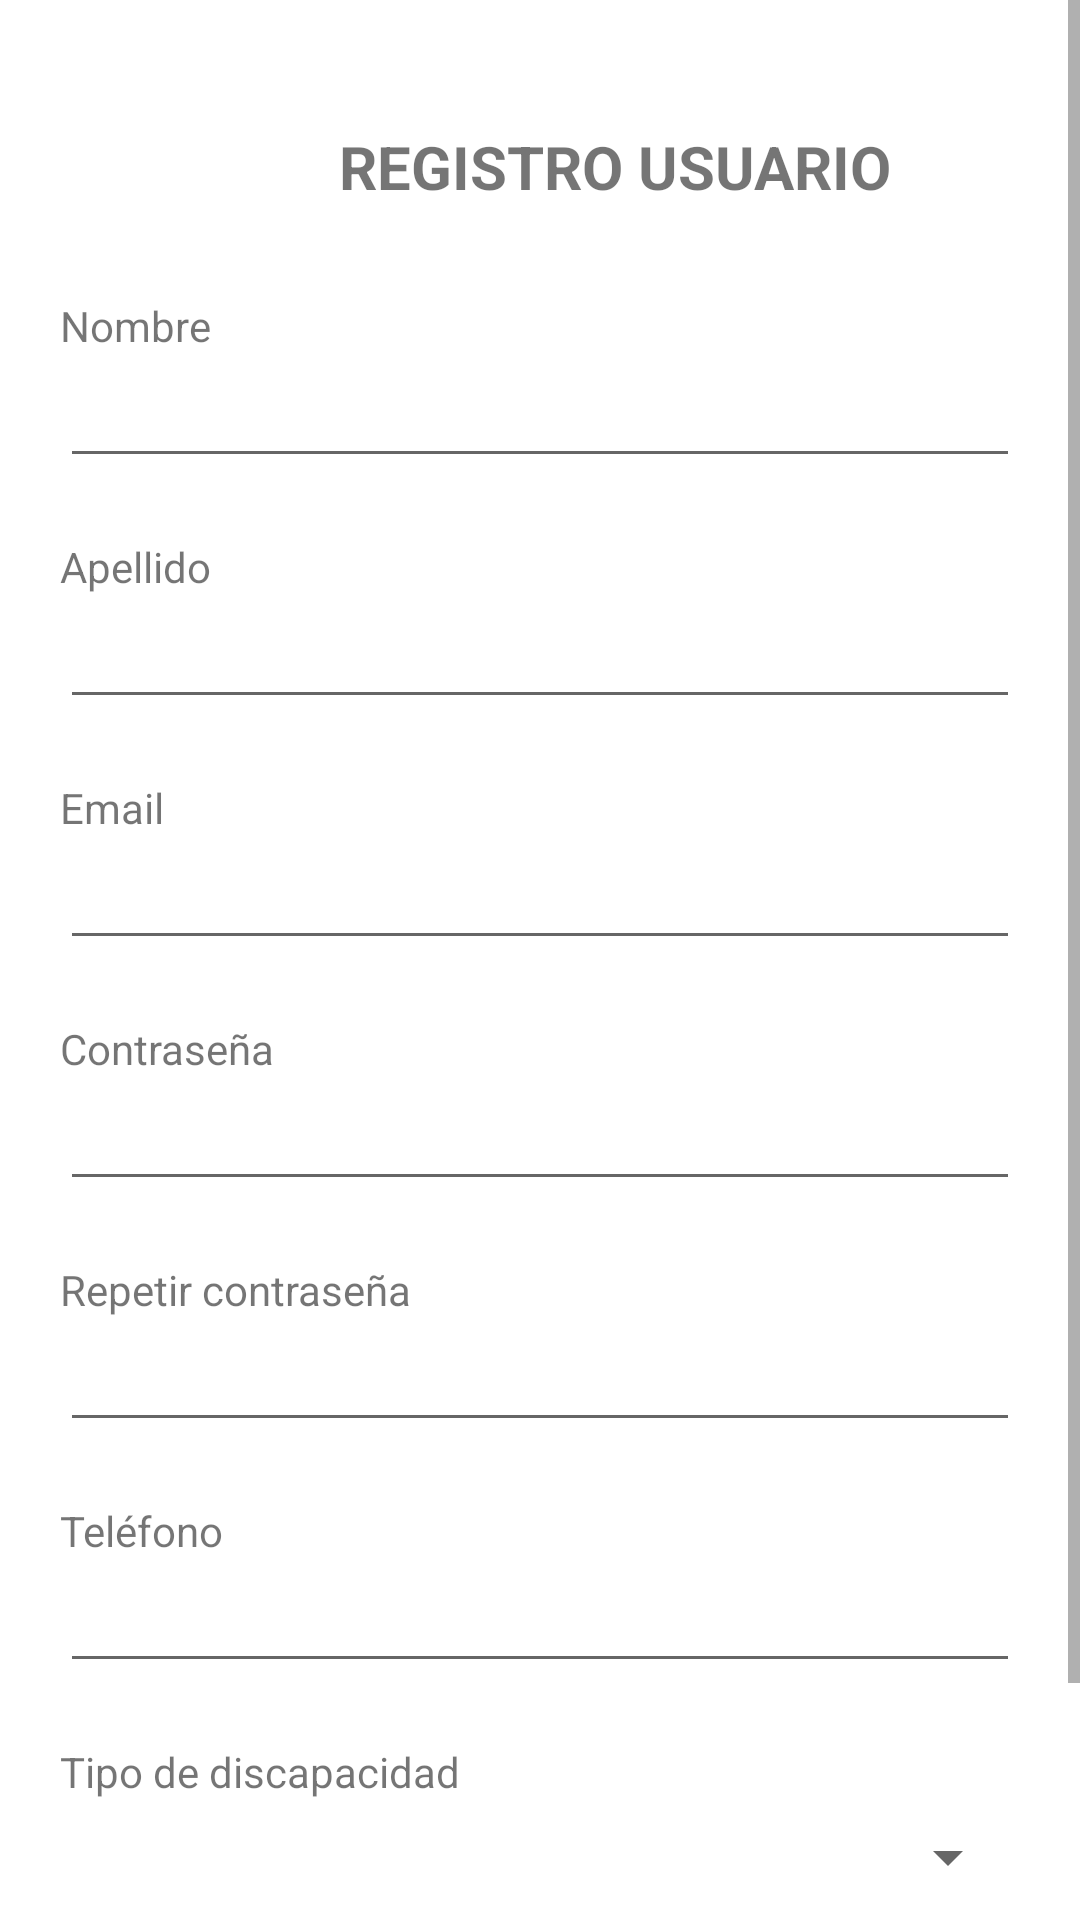

Android layout source for this screen:
<!-- AndroidManifest.xml: application theme Theme.Inclujobs -->
<!-- res/layout/activity_registro_usuario.xml -->
<?xml version="1.0" encoding="utf-8"?>
<FrameLayout xmlns:android="http://schemas.android.com/apk/res/android"
    xmlns:app="http://schemas.android.com/apk/res-auto"
    xmlns:tools="http://schemas.android.com/tools"
    android:layout_width="match_parent"
    android:layout_height="match_parent"
    tools:context=".activitys.RegistroUsuario">

    <ScrollView
        android:layout_width="match_parent"
        android:layout_height="match_parent">

        <LinearLayout
            android:layout_width="match_parent"
            android:layout_height="wrap_content"
            android:orientation="vertical"
            android:paddingLeft="20dp"
            android:paddingTop="10dp"
            android:paddingRight="20dp"
            android:paddingBottom="10dp">

            <TextView
                android:id="@+id/lblRegistroUsuario"
                android:layout_width="370dp"
                android:layout_height="wrap_content"
                android:layout_marginTop="32dp"
                android:paddingBottom="30dp"
                android:text="REGISTRO USUARIO"
                android:textAlignment="center"
                android:textSize="20sp"
                android:textStyle="bold" />

            <TextView
                android:id="@+id/lblNombre"
                android:layout_width="match_parent"
                android:layout_height="wrap_content"
                android:text="Nombre" />

            <EditText
                android:id="@+id/txtNombre"
                android:layout_width="match_parent"
                android:layout_height="wrap_content"
                android:ems="10"
                android:inputType="textPersonName"
                android:digits="qwertzuiopasdfghjklyxcvbnmQWERTYUIOPASDFGHJKLÑZXCVBNM "/>

            <TextView
                android:id="@+id/lblApellido"
                android:layout_width="match_parent"
                android:layout_height="wrap_content"
                android:layout_marginTop="20dp"
                android:text="Apellido" />

            <EditText
                android:id="@+id/txtApellido"
                android:layout_width="match_parent"
                android:layout_height="wrap_content"
                android:ems="10"
                android:inputType="textPersonName"
                android:digits="qwertzuiopasdfghjklyxcvbnmQWERTYUIOPASDFGHJKLÑZXCVBNM "/>

            <TextView
                android:id="@+id/lblEmail"
                android:layout_width="match_parent"
                android:layout_height="wrap_content"
                android:layout_marginTop="20dp"
                android:text="Email" />

            <EditText
                android:id="@+id/txtEmail"
                android:layout_width="match_parent"
                android:layout_height="wrap_content"
                android:ems="10"
                android:inputType="textEmailAddress" />

            <TextView
                android:id="@+id/lblContra"
                android:layout_width="match_parent"
                android:layout_height="wrap_content"
                android:layout_marginTop="20dp"
                android:text="Contraseña" />

            <EditText
                android:id="@+id/txtContra"
                android:layout_width="match_parent"
                android:layout_height="wrap_content"
                android:ems="10"
                android:inputType="textPersonName"
                android:password="true" />

            <TextView
                android:id="@+id/lblRepetirContra"
                android:layout_width="match_parent"
                android:layout_height="wrap_content"
                android:layout_marginTop="20dp"
                android:text="Repetir contraseña" />

            <EditText
                android:id="@+id/txtRepetirContra"
                android:layout_width="match_parent"
                android:layout_height="wrap_content"
                android:ems="10"
                android:inputType="textPersonName"
                android:password="true" />

            <TextView
                android:id="@+id/lblTelefono"
                android:layout_width="match_parent"
                android:layout_height="wrap_content"
                android:layout_marginTop="20dp"
                android:text="Teléfono" />

            <EditText
                android:id="@+id/txtTelefono"
                android:layout_width="match_parent"
                android:layout_height="wrap_content"
                android:ems="10"
                android:inputType="phone" />

            <TextView
                android:id="@+id/lblTipoDiscapacidad"
                android:layout_width="match_parent"
                android:layout_height="wrap_content"
                android:layout_marginTop="20dp"
                android:text="Tipo de discapacidad" />

            <Spinner
                android:id="@+id/spTipoDiscapacidad"
                android:layout_width="match_parent"
                android:layout_height="38dp" />

            <LinearLayout
                android:layout_width="match_parent"
                android:layout_height="match_parent"
                android:orientation="horizontal"
                android:paddingTop="30dp">

                <Button
                    android:id="@+id/btnCancelarRegistrarseUsuario"
                    android:layout_width="wrap_content"
                    android:layout_height="wrap_content"
                    android:layout_margin="2dp"
                    android:layout_weight="1"
                    android:text="Cancelar" />

                <Button
                    android:id="@+id/btnRegistrarseUsuario"
                    android:layout_width="wrap_content"
                    android:layout_height="wrap_content"
                    android:layout_margin="2dp"
                    android:layout_weight="1"
                    android:text="Registrarse" />
            </LinearLayout>

        </LinearLayout>
    </ScrollView>

</FrameLayout>
<!-- resources referenced by this layout -->
<resources>
  <style name="Theme.Inclujobs" parent="Theme.MaterialComponents.DayNight.NoActionBar">
          
          <item name="colorPrimary">@color/purple_500</item>
          <item name="colorPrimaryVariant">@color/purple_700</item>
          <item name="colorOnPrimary">@color/white</item>
          
          <item name="colorSecondary">@color/teal_200</item>
          <item name="colorSecondaryVariant">@color/teal_700</item>
          <item name="colorOnSecondary">@color/black</item>
          
          <item name="android:statusBarColor" tools:targetApi="l">?attr/colorPrimaryVariant</item>
          
      </style>
  <!-- not gathered from this repository: default colours our renderer supplied (Android Studio template values) -->
  <color name="purple_500">#FF6200EE</color>
  <color name="purple_700">#FF3700B3</color>
  <color name="teal_200">#FF03DAC5</color>
  <color name="teal_700">#FF018786</color>
  <color name="black">#FF000000</color>
  <color name="white">#FFFFFFFF</color>
</resources>
